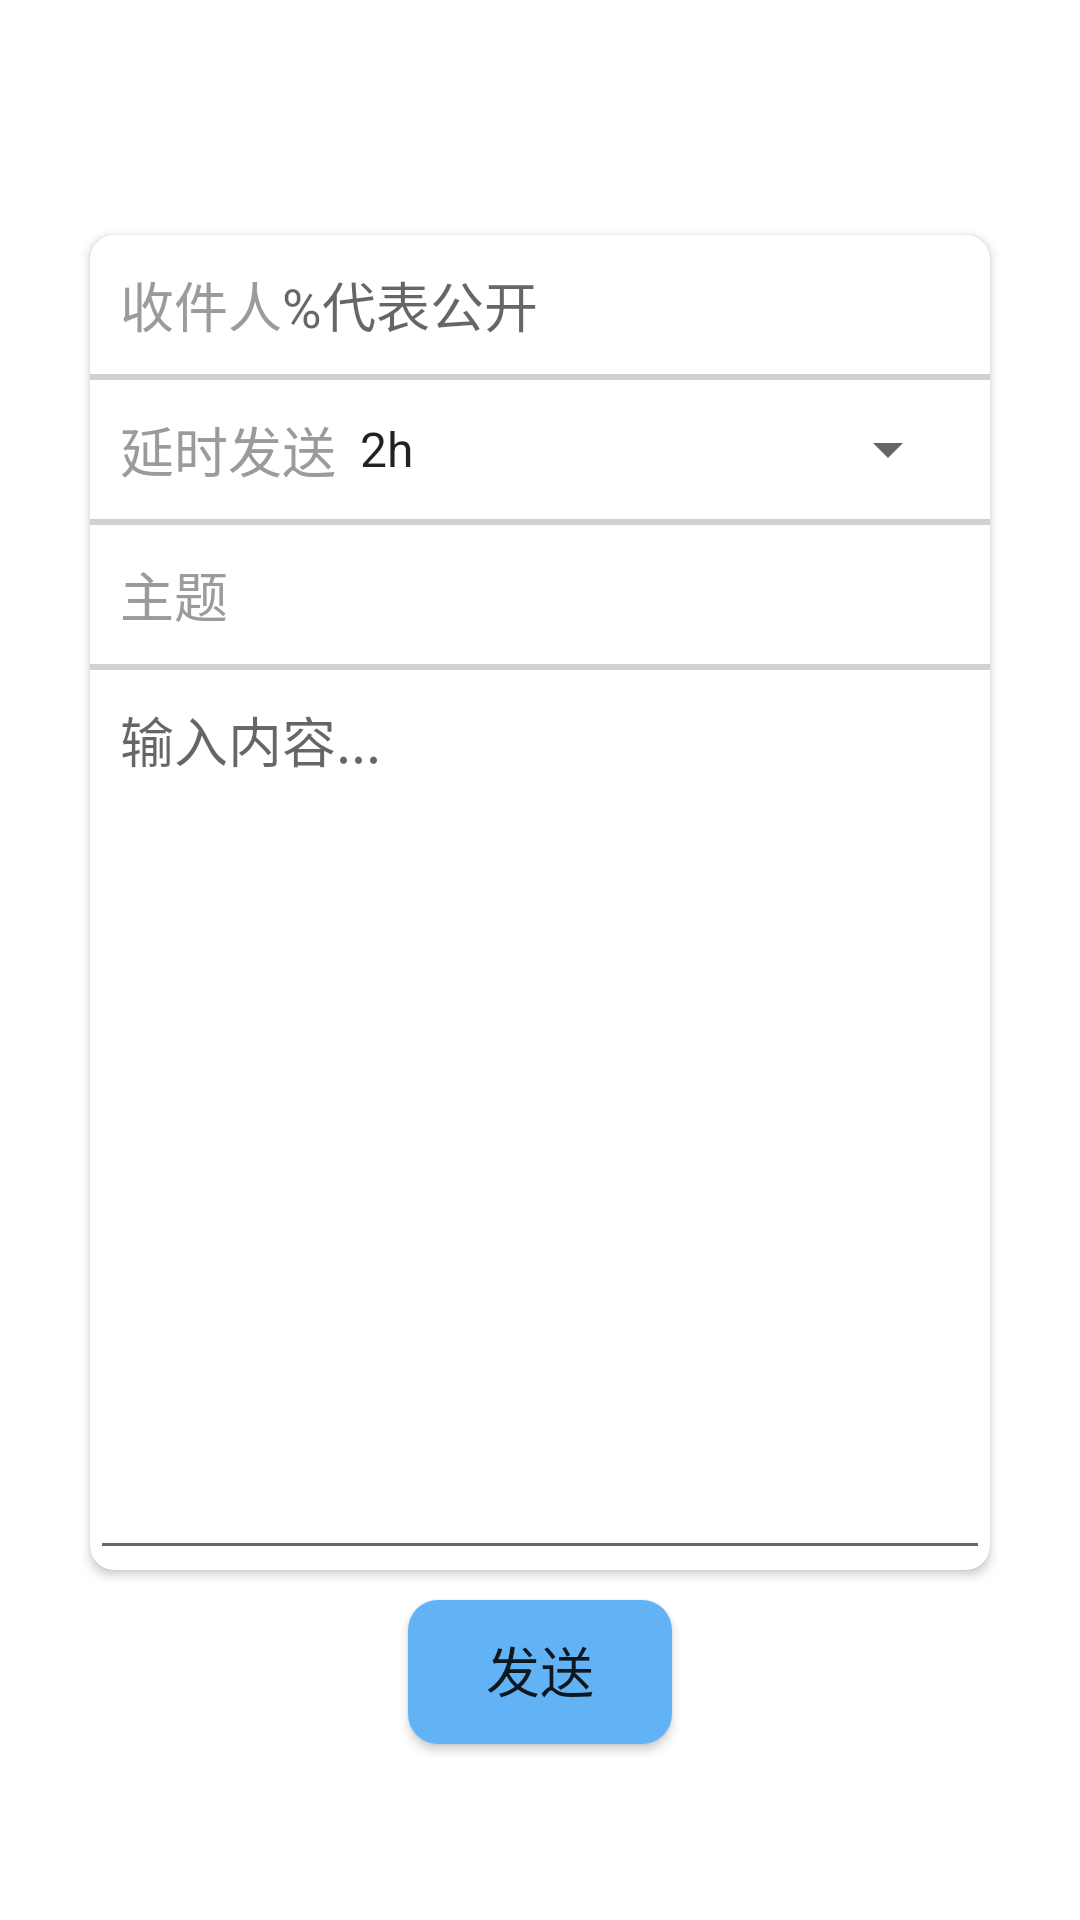

Here is an Android app screen rendered from its layout file. Give the layout XML and the strings, colors and styles it references.
<!-- AndroidManifest.xml: application theme AppTheme -->
<!-- res/layout/activity_write_mail.xml -->
<?xml version="1.0" encoding="utf-8"?>
<LinearLayout xmlns:android="http://schemas.android.com/apk/res/android"
    xmlns:app="http://schemas.android.com/apk/res-auto"
    xmlns:tools="http://schemas.android.com/tools"
    android:orientation="vertical"
    android:layout_width="match_parent"
    android:layout_height="match_parent"
    tools:context=".MainActivity"
    android:layout_gravity="center"
    android:gravity="center">

    <androidx.cardview.widget.CardView
        xmlns:card_view="http://schemas.android.com/apk/res-auto"
        android:id="@+id/father_card"
        android:layout_gravity="center"
        android:layout_marginTop="@dimen/space_20dp"
        android:layout_width="match_parent"
        android:layout_height="wrap_content"
        android:layout_marginLeft="30dp"
        android:layout_marginRight="30dp"
        card_view:cardCornerRadius="8dp"
        card_view:cardBackgroundColor="@color/white">
    <LinearLayout
        android:orientation="vertical"
        android:layout_width="match_parent"
        android:layout_height="match_parent">

        <LinearLayout
            android:layout_width="match_parent"
            android:layout_height="wrap_content"
            android:orientation="horizontal"
            android:gravity="center"
            android:padding="@dimen/space_10dp">

            <TextView
                android:textSize="18sp"
                android:text="收件人"
                android:textColor="@color/cal_line_grey"
                android:layout_width="wrap_content"
                android:layout_height="wrap_content"/>
            <EditText
                android:textColor="@color/black"
                android:id="@+id/receiver"
                android:hint="%代表公开"
                android:layout_width="match_parent"
                android:layout_height="wrap_content"
                android:background="@null"/>
        </LinearLayout>

        <FrameLayout
            android:background="@color/grey"
            android:layout_width="match_parent"
            android:layout_height="2dp"/>

        <LinearLayout
            android:layout_width="match_parent"
            android:layout_height="wrap_content"
            android:orientation="horizontal"
            android:gravity="center"
            android:padding="@dimen/space_10dp">

            <TextView
                android:textSize="18sp"
                android:text="延时发送"
                android:textColor="@color/cal_line_grey"
                android:layout_width="wrap_content"
                android:layout_height="wrap_content"/>
            <Spinner
                android:textColor="@color/cal_line_grey"
                android:layout_width="match_parent"
                android:layout_height="wrap_content"
                android:id="@+id/delay"
                android:entries="@array/delayarr"
                />
        </LinearLayout>

        <FrameLayout
            android:background="@color/grey"
            android:layout_width="match_parent"
            android:layout_height="2dp"/>

        <LinearLayout
            android:layout_width="match_parent"
            android:layout_height="wrap_content"
            android:orientation="horizontal"
            android:gravity="center"
            android:padding="@dimen/space_10dp">

            <TextView
                android:textSize="18sp"
                android:text="主题"
                android:textColor="@color/cal_line_grey"
                android:layout_width="wrap_content"
                android:layout_height="wrap_content"/>
            <EditText
                android:id="@+id/subject"
                android:textColor="@color/black"
                android:layout_width="match_parent"
                android:layout_height="wrap_content"
                android:background="@null"/>
        </LinearLayout>

        <FrameLayout
            android:background="@color/grey"
            android:layout_width="match_parent"
            android:layout_height="2dp"/>

        <EditText
            android:padding="@dimen/space_10dp"
            android:gravity="top"
            android:id="@+id/content"
            android:hint="输入内容..."
            android:textColor="@color/black"
            android:layout_width="match_parent"
            android:layout_height="300dp"/>

    </LinearLayout>
    </androidx.cardview.widget.CardView>
    <Button
        android:layout_marginTop="@dimen/space_10dp"
        android:layout_gravity="center_horizontal"
        android:gravity="center_horizontal"
        android:layout_width="wrap_content"
        android:layout_height="wrap_content"
        android:textSize="18sp"
        android:background="@drawable/button_circle_shape"
        android:text="发送"
        android:id="@+id/bt_save"/>
</LinearLayout>
<!-- resources referenced by this layout -->
<resources>
  <string-array name="delayarr">
          <item>2h</item>
          <item>3天</item>
          <item>7天</item>
          <item>自定义</item>
      </string-array>
  <color name="black">#090909</color>
  <color name="cal_line_grey">#9B9B9B</color>
  <color name="grey">#D2D1D1</color>
  <color name="white">#FFFFFF</color>
  <dimen name="space_10dp">10dp</dimen>
  <dimen name="space_20dp">20dp</dimen>
  <!-- drawable button_circle_shape (drawable) -->
  <?xml version="1.0" encoding="UTF-8"?>
  <shape
      xmlns:android="http://schemas.android.com/apk/res/android"
      android:shape="rectangle">
      
      <solid android:color="#62B3F6" />
      
      
      <corners
          android:radius="10dip" />
      
      
      
      
      
      
      
      **设置文字padding**
      
      <padding
          android:left="10dp"
          android:top="10dp"
          android:right="10dp"
          android:bottom="10dp"
          />
  </shape>
  <style name="AppTheme" parent="Theme.AppCompat.Light.DarkActionBar">
          
          <item name="colorPrimary">@color/colorPrimary</item>
          <item name="colorPrimaryDark">@color/colorPrimaryDark</item>
          <item name="colorAccent">@color/colorAccent</item>
          <item name="android:screenOrientation">portrait</item>
          <item name="android:windowBackground">@color/white</item>
          <item name="android:windowContentOverlay">@null</item>
          <item name="popupTheme">@style/ThemeOverlay.AppCompat.Light</item>
      </style>
  <color name="colorPrimary">#3F51B5</color>
  <color name="colorPrimaryDark">#303F9F</color>
  <color name="colorAccent">#FF4081</color>
</resources>
